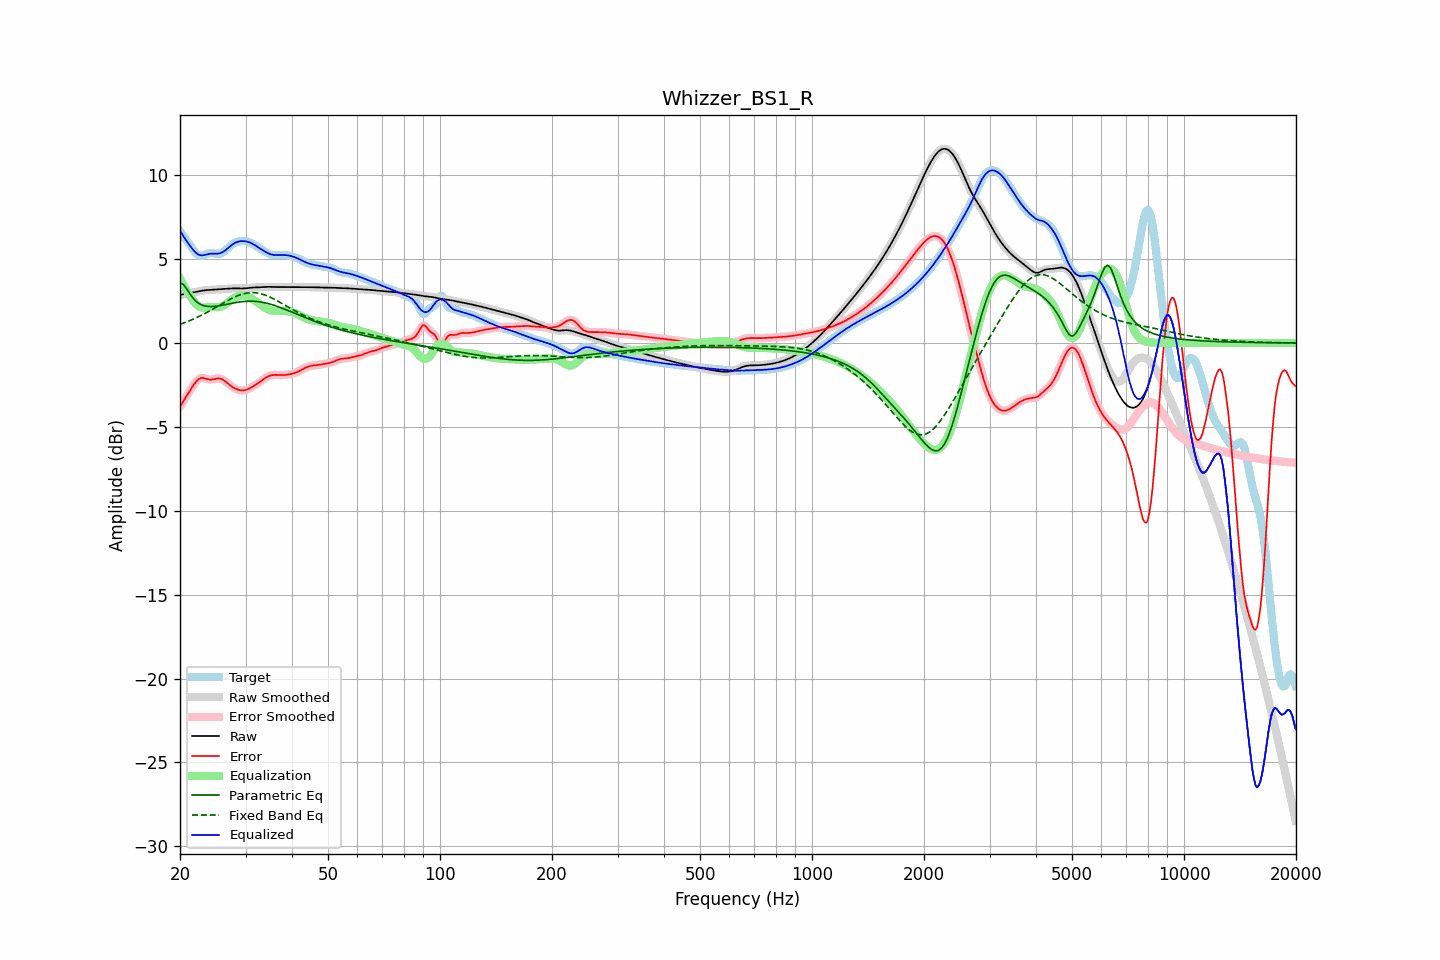

The file beside this chart, header and first rows:
frequency, raw, error, smoothed, error_smoothed, equalization, parametric_eq, fixed_band_eq, equalized_raw, equalized_smoothed, target
20.00, 2.85, -3.80, 2.85, -3.80, 3.84, 3.56, 1.11, 6.70, 6.70, 6.65
20.20, 2.88, -3.64, 2.88, -3.64, 3.65, 3.53, 1.15, 6.54, 6.54, 6.52
20.40, 2.91, -3.48, 2.91, -3.48, 3.47, 3.50, 1.18, 6.38, 6.38, 6.39
20.61, 2.94, -3.32, 2.93, -3.33, 3.30, 3.37, 1.22, 6.24, 6.23, 6.26
20.81, 2.96, -3.17, 2.96, -3.17, 3.14, 3.25, 1.25, 6.09, 6.09, 6.13
21.02, 2.97, -3.02, 2.97, -3.02, 2.98, 3.10, 1.29, 5.95, 5.95, 5.99
21.23, 2.99, -2.87, 2.99, -2.87, 2.84, 2.95, 1.33, 5.82, 5.82, 5.85
21.44, 3.00, -2.72, 3.00, -2.72, 2.70, 2.82, 1.37, 5.70, 5.70, 5.72
21.66, 3.01, -2.57, 3.01, -2.57, 2.56, 2.69, 1.41, 5.57, 5.57, 5.58
21.87, 3.03, -2.43, 3.03, -2.43, 2.43, 2.58, 1.45, 5.46, 5.46, 5.45
22.09, 3.04, -2.31, 3.04, -2.31, 2.32, 2.48, 1.50, 5.36, 5.36, 5.35
22.31, 3.06, -2.20, 3.06, -2.21, 2.23, 2.41, 1.54, 5.29, 5.29, 5.27
22.54, 3.08, -2.13, 3.08, -2.13, 2.16, 2.34, 1.59, 5.25, 5.25, 5.22
22.76, 3.10, -2.09, 3.10, -2.09, 2.12, 2.29, 1.64, 5.23, 5.23, 5.19
22.99, 3.12, -2.08, 3.12, -2.08, 2.10, 2.25, 1.68, 5.23, 5.23, 5.20
23.22, 3.14, -2.10, 3.14, -2.10, 2.10, 2.22, 1.73, 5.24, 5.24, 5.23
23.45, 3.15, -2.13, 3.15, -2.13, 2.12, 2.20, 1.78, 5.26, 5.26, 5.27
23.69, 3.15, -2.16, 3.15, -2.15, 2.13, 2.19, 1.84, 5.28, 5.28, 5.31
23.92, 3.16, -2.18, 3.16, -2.18, 2.14, 2.17, 1.89, 5.30, 5.31, 5.34
24.16, 3.17, -2.19, 3.17, -2.18, 2.15, 2.17, 1.94, 5.32, 5.32, 5.35
24.40, 3.17, -2.18, 3.17, -2.18, 2.15, 2.17, 2.00, 5.32, 5.32, 5.35
24.65, 3.18, -2.16, 3.18, -2.16, 2.15, 2.18, 2.05, 5.32, 5.32, 5.34
24.89, 3.18, -2.14, 3.18, -2.14, 2.14, 2.19, 2.11, 5.32, 5.32, 5.32
25.14, 3.19, -2.12, 3.19, -2.12, 2.13, 2.20, 2.16, 5.32, 5.32, 5.31
25.39, 3.20, -2.11, 3.20, -2.11, 2.13, 2.21, 2.22, 5.33, 5.33, 5.31
25.65, 3.21, -2.12, 3.21, -2.12, 2.15, 2.23, 2.27, 5.35, 5.35, 5.33
25.91, 3.21, -2.16, 3.21, -2.16, 2.18, 2.25, 2.33, 5.39, 5.39, 5.37
26.16, 3.22, -2.21, 3.22, -2.21, 2.22, 2.26, 2.38, 5.44, 5.44, 5.42
26.43, 3.23, -2.27, 3.23, -2.27, 2.28, 2.28, 2.44, 5.51, 5.51, 5.50
26.69, 3.23, -2.35, 3.23, -2.35, 2.35, 2.30, 2.49, 5.58, 5.58, 5.59
26.96, 3.24, -2.43, 3.24, -2.43, 2.42, 2.32, 2.55, 5.67, 5.67, 5.67
27.23, 3.25, -2.51, 3.25, -2.51, 2.50, 2.34, 2.60, 5.75, 5.75, 5.76
27.50, 3.25, -2.58, 3.25, -2.58, 2.57, 2.36, 2.65, 5.83, 5.83, 5.84
27.77, 3.26, -2.65, 3.26, -2.65, 2.64, 2.38, 2.69, 5.90, 5.90, 5.90
28.05, 3.26, -2.70, 3.26, -2.70, 2.70, 2.40, 2.74, 5.95, 5.95, 5.96
28.33, 3.26, -2.75, 3.26, -2.75, 2.75, 2.41, 2.78, 6.00, 6.00, 6.00
28.62, 3.25, -2.78, 3.25, -2.78, 2.78, 2.43, 2.82, 6.04, 6.04, 6.04
28.90, 3.25, -2.81, 3.25, -2.81, 2.81, 2.44, 2.86, 6.06, 6.06, 6.06
29.19, 3.25, -2.82, 3.25, -2.82, 2.82, 2.46, 2.89, 6.07, 6.07, 6.07
29.48, 3.25, -2.83, 3.25, -2.83, 2.82, 2.47, 2.92, 6.07, 6.07, 6.08
29.78, 3.25, -2.82, 3.25, -2.82, 2.81, 2.48, 2.95, 6.07, 6.07, 6.07
30.08, 3.26, -2.80, 3.26, -2.80, 2.79, 2.48, 2.96, 6.05, 6.05, 6.06
30.38, 3.27, -2.77, 3.27, -2.77, 2.76, 2.49, 2.98, 6.03, 6.03, 6.04
30.68, 3.28, -2.72, 3.28, -2.72, 2.72, 2.49, 2.99, 6.00, 6.00, 6.01
30.99, 3.29, -2.67, 3.29, -2.67, 2.67, 2.49, 3.00, 5.97, 5.97, 5.96
31.30, 3.30, -2.61, 3.30, -2.61, 2.62, 2.49, 3.00, 5.92, 5.92, 5.91
31.61, 3.31, -2.55, 3.31, -2.55, 2.56, 2.49, 3.00, 5.87, 5.86, 5.86
31.93, 3.31, -2.49, 3.31, -2.49, 2.50, 2.48, 2.99, 5.80, 5.80, 5.80
32.24, 3.31, -2.43, 3.31, -2.43, 2.43, 2.47, 2.98, 5.74, 5.74, 5.74
32.57, 3.32, -2.37, 3.32, -2.37, 2.36, 2.46, 2.96, 5.68, 5.68, 5.68
32.89, 3.32, -2.30, 3.32, -2.30, 2.29, 2.45, 2.94, 5.62, 5.62, 5.62
33.22, 3.33, -2.23, 3.33, -2.23, 2.22, 2.43, 2.91, 5.56, 5.56, 5.56
33.55, 3.34, -2.16, 3.34, -2.16, 2.16, 2.41, 2.89, 5.50, 5.50, 5.50
33.89, 3.35, -2.09, 3.35, -2.09, 2.10, 2.39, 2.85, 5.44, 5.44, 5.44
34.23, 3.35, -2.03, 3.35, -2.03, 2.04, 2.37, 2.82, 5.39, 5.39, 5.38
34.57, 3.35, -1.98, 3.35, -1.98, 1.99, 2.35, 2.77, 5.34, 5.34, 5.33
34.92, 3.34, -1.95, 3.34, -1.95, 1.96, 2.32, 2.73, 5.30, 5.30, 5.29
35.27, 3.34, -1.92, 3.34, -1.92, 1.93, 2.29, 2.69, 5.27, 5.27, 5.26
35.62, 3.34, -1.91, 3.34, -1.91, 1.91, 2.26, 2.64, 5.25, 5.25, 5.24
35.97, 3.34, -1.90, 3.34, -1.90, 1.91, 2.23, 2.59, 5.24, 5.24, 5.24
... 635 more rows
